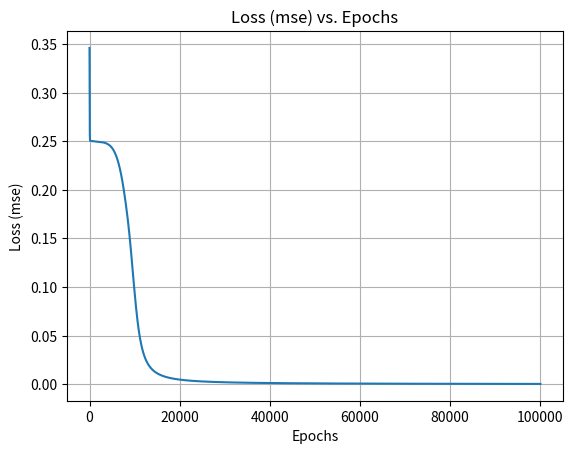
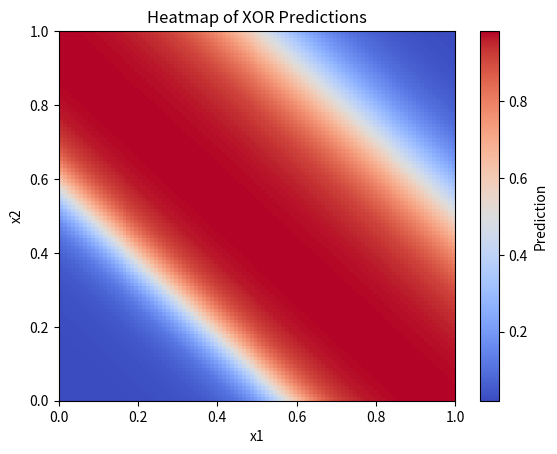

The matplotlib source for these figures, in order:
import numpy as np
import matplotlib.pyplot as plt

def sigmoid(x):
    return 1 / (1 + np.exp(-x))

def sigmoid_d(x):
    return sigmoid(x) * (1 - sigmoid(x))

x = np.array([[0, 0], [0, 1], [1, 0], [1, 1]])
y = np.array([[0], [1], [1], [0]])

np.random.seed(2025)
w2 = np.random.uniform(size=(2, 1))
w1 = np.random.uniform(size=(2, 2))
b2 = np.random.uniform(size=(1, 1))
b1 = np.random.uniform(size=(1, 2))

learning_rate = 0.1
epochs = 100000
loss_epoch = []

for i in range(epochs):
    # forward pass
    a1 = sigmoid(x @ w1 + b1)
    a2 = sigmoid(a1 @ w2 + b2)

    # loss function
    loss = np.mean((y - a2) ** 2)
    loss_epoch.append(loss)

    # backward pass
    dl_dw2 = a1.T @ (-2 * (y - a2) / y.shape[0] * sigmoid_d(a1 @ w2 + b2)) 
    dl_dw1 = x.T @ (-2 * (y - a2) / y.shape[0] * sigmoid_d(a1 @ w2 + b2) @ w2.T * sigmoid_d(x @ w1 + b1))
    dl_db2 = np.mean(-2 * (y - a2) * sigmoid_d(a1 @ w2 + b2))
    dl_db1 = np.mean(-2 * (y - a2) * sigmoid_d(a1 @ w2 + b2) @ w2.T * sigmoid_d(x @ w1 + b1))

    # gradient descent
    w2 -= learning_rate * dl_dw2
    w1 -= learning_rate * dl_dw1
    b2 -= learning_rate * dl_db2
    b1 -= learning_rate * dl_db1

print(f'final loss (rmse): {np.sqrt(loss_epoch[-1])}')

# prediction
for i in range(len(x)):
    a1 = sigmoid(x[i] @ w1 + b1)
    a2 = sigmoid(a1 @ w2 + b2)
    print(f"x: {x[i]}, y: {a2[0][0]:.4f}")

# loss_epoch.jpg
plt.plot(loss_epoch)
plt.title("Loss (mse) vs. Epochs")
plt.xlabel("Epochs")
plt.ylabel("Loss (mse)")
plt.grid()
plt.savefig("loss_epoch.jpg")

# xor_heatmap.jpg
resolution = 100
x1 = np.linspace(0, 1, resolution)
x2 = np.linspace(0, 1, resolution)
heatmap = np.zeros((resolution, resolution))

for i in range(resolution):
    for j in range(resolution):
        input_data = np.array([[x1[i], x2[j]]])
        a1 = sigmoid(np.dot(input_data, w1) + b1)
        a2 = sigmoid(np.dot(a1, w2) + b2)
        heatmap[j, i] = a2[0][0]

plt.figure()
plt.imshow(heatmap, extent=[0, 1, 0, 1], origin='lower', cmap='coolwarm', aspect='auto')
plt.colorbar(label='Prediction')
plt.title("Heatmap of XOR Predictions")
plt.xlabel("x1")
plt.ylabel("x2")
plt.savefig("xor_heatmap.jpg")